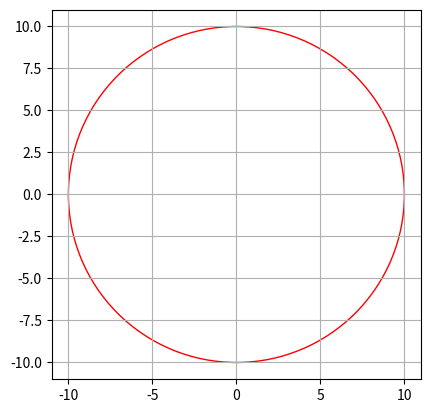

Generate this figure with matplotlib:
"""# Стандартный уровень

Описать с помощью ООП любую геометрическиую фигуру.

Установку значений производить или при инициализации экземпляра (через конструктор) или через
специальные методы (сеттеры). Предусмотреть возможность получения различных
параметров фигуры (периметр, площадь, радиус, длина сектора окружности и т.д)
через методы (геттеры).

Все типы устанавливаемых значений должны проверяться.

Для класса реализовать метод __repr__.

Создать несколько экземпляров класса вашей фигуры и напечатать их repr."""
import math
from typing import Optional, Union
import matplotlib.patches
import matplotlib.path
import matplotlib.pyplot as plt


class Circle:
    def __init__(self, radius: Optional[Union[int, float]] = None, diametr: Optional[Union[int, float]] = None):
        if radius is None:
            if diametr is None:
                raise ValueError("Недостаточно аргументов")
            self.diametr = diametr
            self.radius = diametr / 2
        else:
            self.diametr = radius * 2
            self.radius = radius
        self.__set_len_circle()
        self.__set_square()

    def __repr__(self):
        return f"Circle({self.radius}, {self.square})"

    def __set_len_circle(self):
        self.len_circle = round(2 * math.pi * self.radius, 2)

    def __set_square(self):
        self.square = round(math.pi * self.radius ** 2)

    def get_len_circle(self):
        return self.len_circle

    def get_square(self):
        return self.square

    def get_length_circles_arc(self, n: Union[int, float]) -> Union[int, float]:
        return round(math.pi * self.radius * n / 180)

    def get_square_circles_arc(self, n: Union[int, float]) -> Union[int, float]:
        return round(math.pi * self.radius ** 2 * n / 360)

    def drawCircles(self, _color: Union[str, tuple] = '#181513', _fill: bool = False):
        if isinstance(_color, tuple):
            _color = '#' + str(hex(_color[0] * 65536 + _color[1] * 256 + _color[2])[2:])
        """ Рисование окружностей """
        cord = self.radius + 1
        plt.xlim(-cord, cord)
        plt.ylim(-cord, cord)
        plt.grid()
        axes = plt.gca()
        axes.set_aspect("equal")
        circle2 = matplotlib.patches.Circle((0, 0), radius=self.radius, fill=_fill, color=_color)
        axes.add_patch(circle2)
        plt.show()


if __name__ == "__main__":
    circle_1 = Circle(radius=10)
    circle_1.drawCircles(_color="#ff0000")
